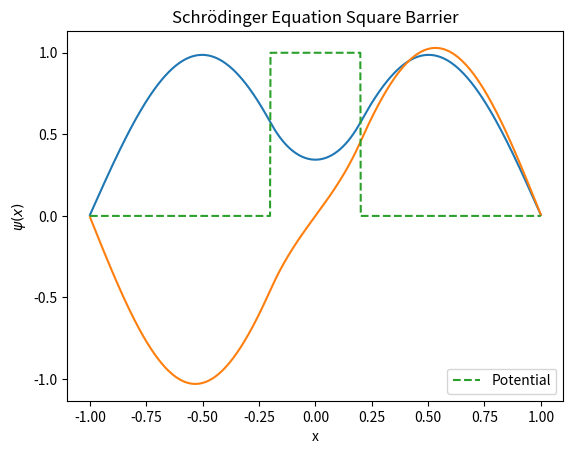

Write the Python code that produced this figure.
# -*- coding: utf-8 -*-
"""
Created on Sat Nov 23 19:12:23 2019
Nathan Marshall

Solving 1D Schrodinger equation for the square barrier using the finite 
differences matrix method.
"""
#%%
import numpy as np
import matplotlib.pyplot as plt

num = 1000 #matrix dimension

t = np.zeros((num, num)) #kinetic energy matrix
v = np.zeros((num, num)) #potential energy matrix
x = np.linspace(-1, 1, num) #x array
dx = x[1]-x[0] #step size
u = np.zeros(num) #potential energy array
u[400:600] = 20 #create a square barrier in the middle

for i in range(0, num): #setting values of kinetic and potential energy
    for j in range(0, num):
        if i == j:
            t[i][j] = -2
            v[i][j] = u[i]
        if i == j - 1:
            t[i][j] = 1
        if j == i - 1:
            t[i][j] = 1

h = -t/(2*dx**2) + v #hamiltonian matrix

eigs, vecs = np.linalg.eig(h) #finding eigenvalues and eigenvectors of h
z = np.argsort(eigs) #z stores the indices required to sort the matrix
z = z[0:2] #look at just the first few solutions

for i in z: #plot the solutions that we found
    y = vecs[:,i] #eigenvectors are stored in columns of vecs matrix
    y = y / np.sqrt(np.trapz(y**2, dx=dx)) #normalize the wavefunction
    plt.plot(x, y) #plot the wavefunction
    
plt.plot(x, u/20, linestyle='dashed', label='Potential') #plot the potential
plt.title('Schrödinger Equation Square Barrier')
plt.xlabel('x')
plt.ylabel(r'$\psi(x)$')
plt.legend()